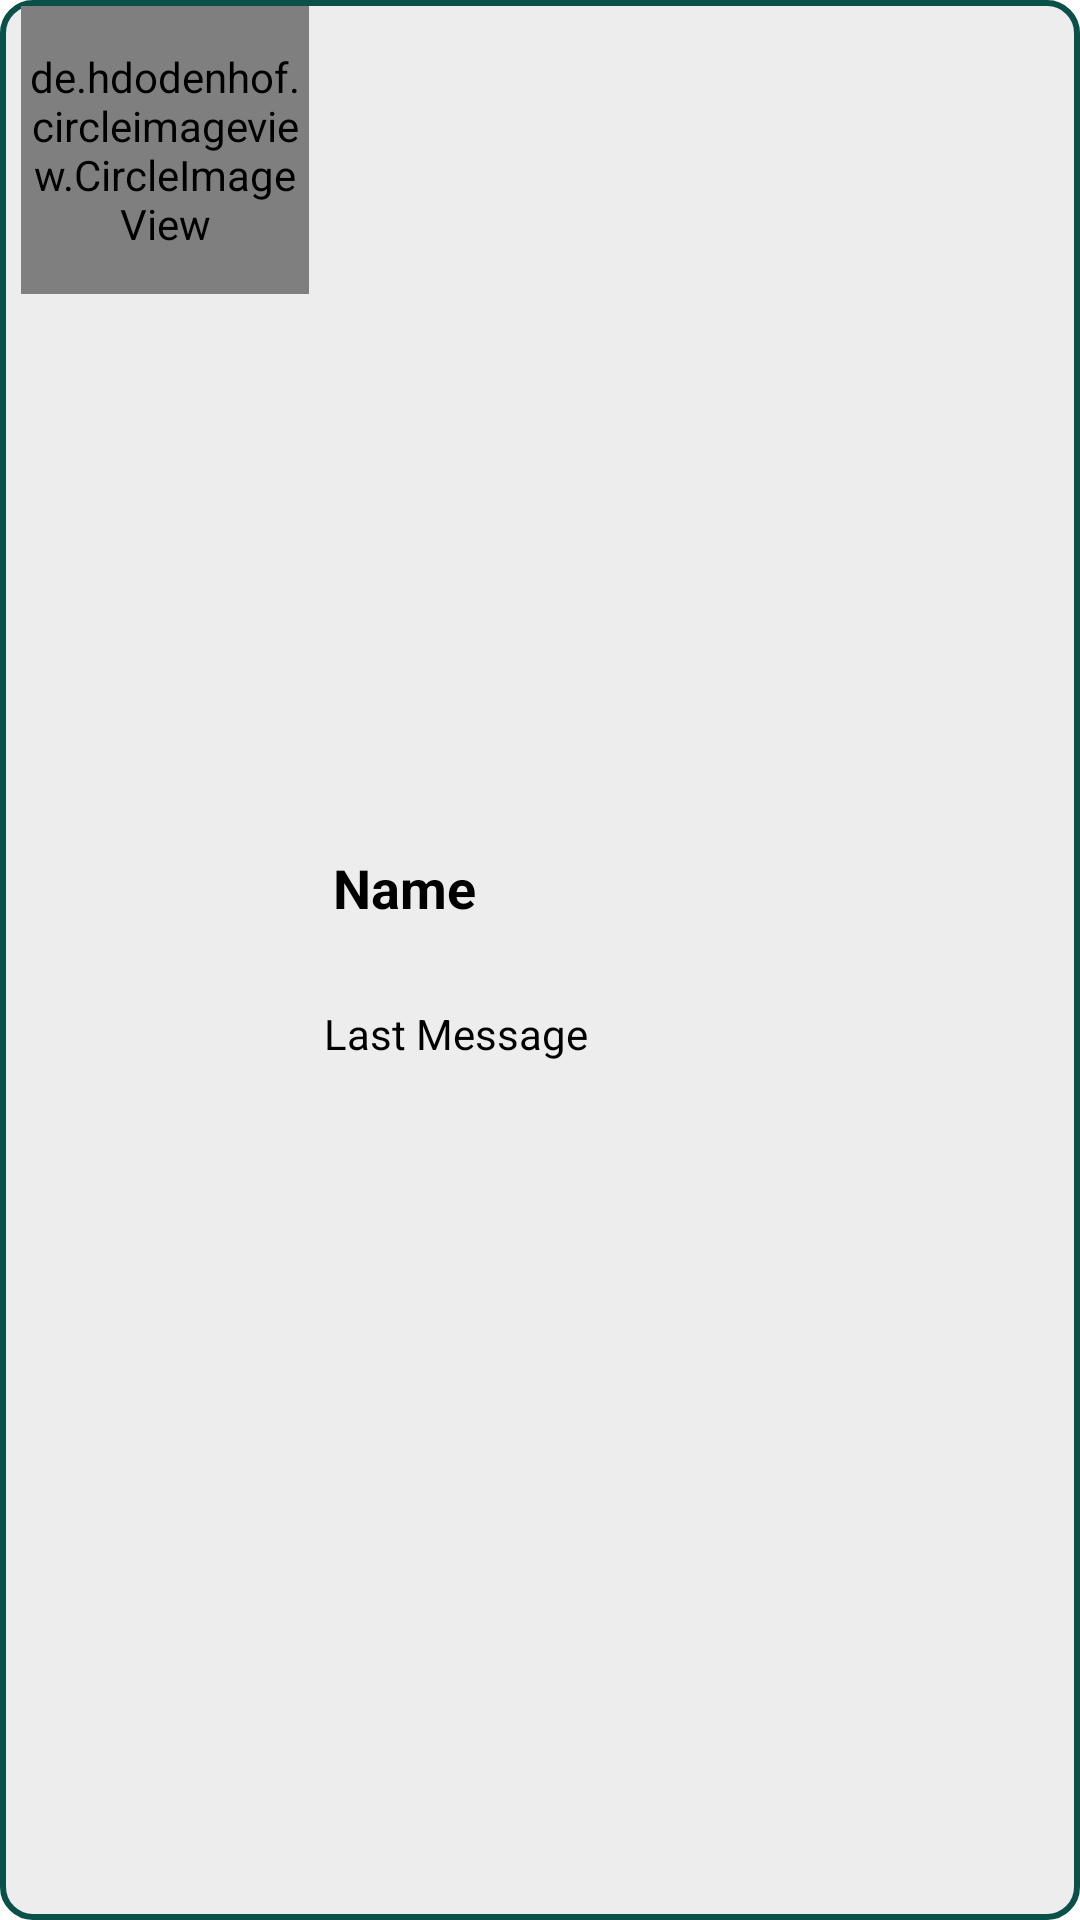

The Android layout XML behind this screen, and the referenced resources:
<!-- AndroidManifest.xml: application theme Theme.MyChat -->
<!-- res/layout/show_chats.xml -->
<?xml version="1.0" encoding="utf-8"?>
<LinearLayout
    xmlns:android="http://schemas.android.com/apk/res/android"
    android:layout_width="match_parent"
    android:layout_height="wrap_content"
    android:background="@drawable/chat_bg"
    android:layout_margin="5dp"
    android:padding="2dp"
    android:orientation="horizontal">
    <de.hdodenhof.circleimageview.CircleImageView
        xmlns:app="http://schemas.android.com/apk/res-auto"
        android:id="@+id/profile_image"
        android:layout_width="96dp"
        android:layout_height="96dp"
        android:src="@drawable/avatar"
        app:civ_border_width="2dp"
        android:layout_marginLeft="5dp"
        android:padding="1dp"
        app:civ_border_color="#FF000000"/>

    <LinearLayout
        android:layout_width="match_parent"
        android:layout_height="match_parent"
        android:gravity="center"
        android:layout_marginLeft="3dp"
        android:orientation="vertical">

        <TextView
            android:id="@+id/UserName"
            android:layout_width="match_parent"
            android:layout_height="wrap_content"
            android:textSize="18sp"
            android:textStyle="bold"
            android:padding="5dp"
            android:textColor="@color/black"
            android:layout_marginBottom="20dp"
            android:text="Name" />

        <TextView
            android:id="@+id/lastMsg"
            android:layout_width="match_parent"
            android:layout_height="wrap_content"
            android:textColor="@color/black"
            android:padding="2dp"
            android:layout_marginBottom="5dp"
            android:text="Last Message" />
    </LinearLayout>

</LinearLayout>
<!-- resources referenced by this layout -->
<resources>
  <color name="black">#FF000000</color>
  <!-- drawable chat_bg (drawable) -->
  <?xml version="1.0" encoding="utf-8"?>
  <shape xmlns:android="http://schemas.android.com/apk/res/android">
      <solid
          android:color="@color/lightGrey"
          />
      <corners
          android:radius="10dp"
          />
      <stroke
          android:color="@color/colorPrimaryDark"
          android:width="2dp"
          />
  
  </shape>
  <style name="Theme.MyChat" parent="Theme.MaterialComponents.DayNight.DarkActionBar">
          
          <item name="colorPrimary">@color/colorPrimary</item>
          <item name="colorPrimaryVariant">@color/colorPrimaryDark</item>
          <item name="colorOnPrimary">@color/white</item>
          
          <item name="colorSecondary">@color/teal_200</item>
          <item name="colorSecondaryVariant">@color/teal_700</item>
          <item name="colorOnSecondary">@color/black</item>
          
          <item name="android:statusBarColor" tools:targetApi="l">?attr/colorPrimaryVariant</item>
          
      </style>
  <color name="lightGrey">#EDEDED</color>
  <color name="colorPrimaryDark">#095049</color>
  <color name="colorPrimary">#0b6156</color>
  <color name="white">#FFFFFFFF</color>
  <color name="teal_200">#FF03DAC5</color>
  <color name="teal_700">#FF018786</color>
</resources>
